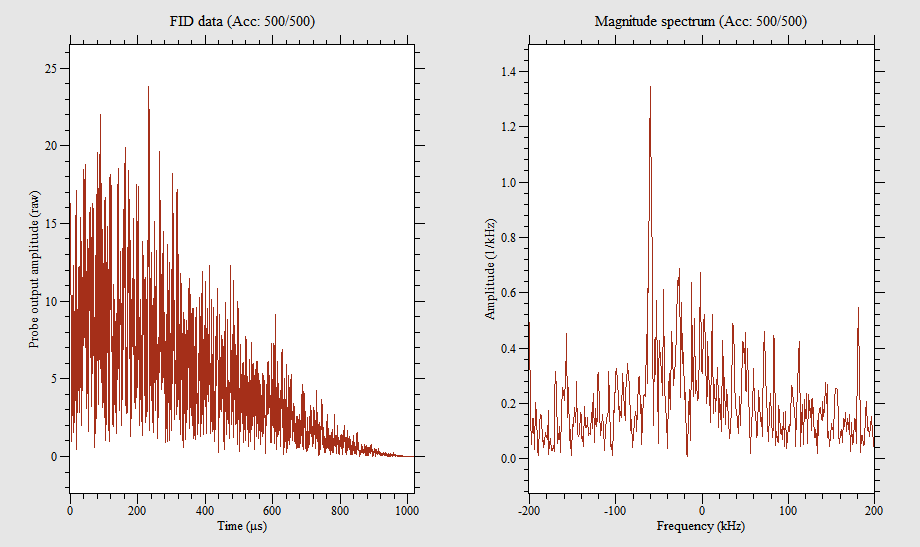

Data behind this chart, as committed beside it:
-1003.92, 13.6329
-1003, 3.465
-1002, 2.874
-1001, 6.424
-1000, 9.43
-999, 8.626
-998, 13.86
-997.1, 15.29
-996.1, 4.014
-995.1, 11.43
-994.1, 10.07
-993.1, 16.32
-992.2, 15.06
-991.2, 4.322
-990.2, 10.13
-989.2, 20.19
-988.2, 21.36
-987.3, 16.81
-986.3, 3.279
-985.3, 14.63
-984.3, 9.287
-983.3, 10.27
-982.4, 22.6
-981.4, 9.481
-980.4, 15.29
-979.4, 8.038
-978.4, 8.82
-977.5, 10.06
-976.5, 6.63
-975.5, 15.08
-974.5, 18.13
-973.5, 18.41
-972.5, 15.09
-971.6, 6.434
-970.6, 20.45
-969.6, 21.85
-968.6, 19.61
-967.6, 15.92
-966.7, 14.29
-965.7, 11.84
-964.7, 3.107
-963.7, 11.87
-962.7, 13.58
-961.8, 4.799
-960.8, 6.935
-959.8, 7.467
-958.8, 23.37
-957.8, 29.63
-956.9, 15.17
-955.9, 22.08
-954.9, 18.74
-953.9, 7.398
-952.9, 5.992
-952, 10.27
-951, 17.51
-950, 10.62
-949, 17.95
-948, 17.42
-947.1, 10.18
-946.1, 10.08
-945.1, 5.805
... 1,987 more rows
